Run: headless pygame with SDL's dummy video driver; simulated clock (each Clock.tick advances the game by its frame time, no real sleeping); random seed 0; keys injected as events and as key.get_pressed() state; mouse plan: one left click at the window centre at the start of phase 2, then a move to the lower-right quarter at the start of phase 3.
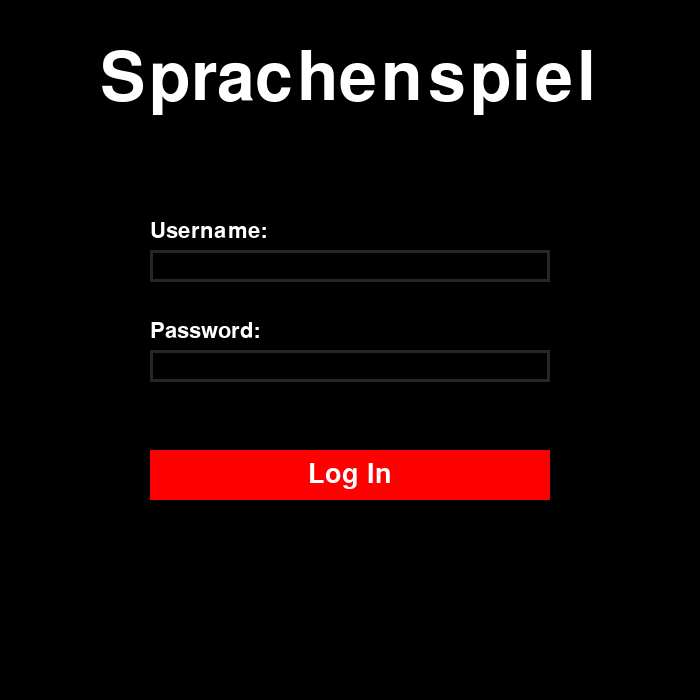
Frame 1 of 4 · flips 1–60 · no input
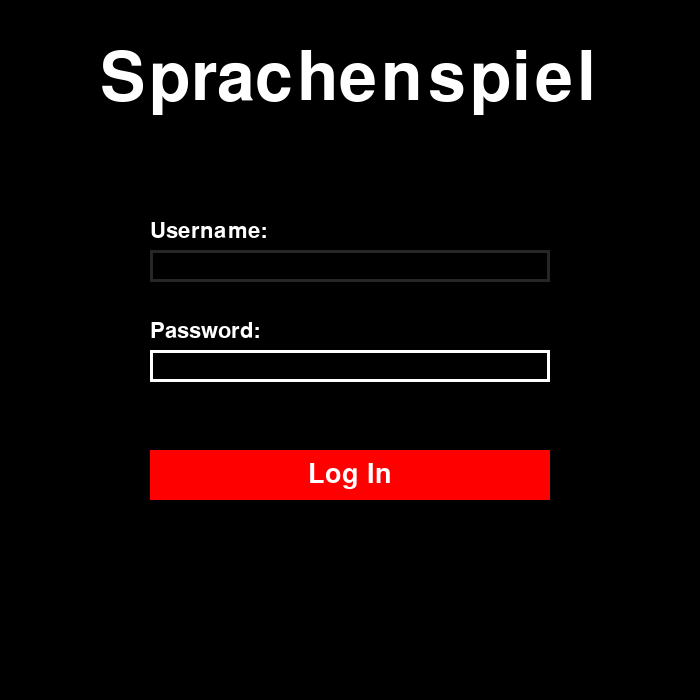
Frame 2 of 4 · flips 61–180 · clicked the window centre · tapped SPACE, RETURN · held RIGHT (→), D
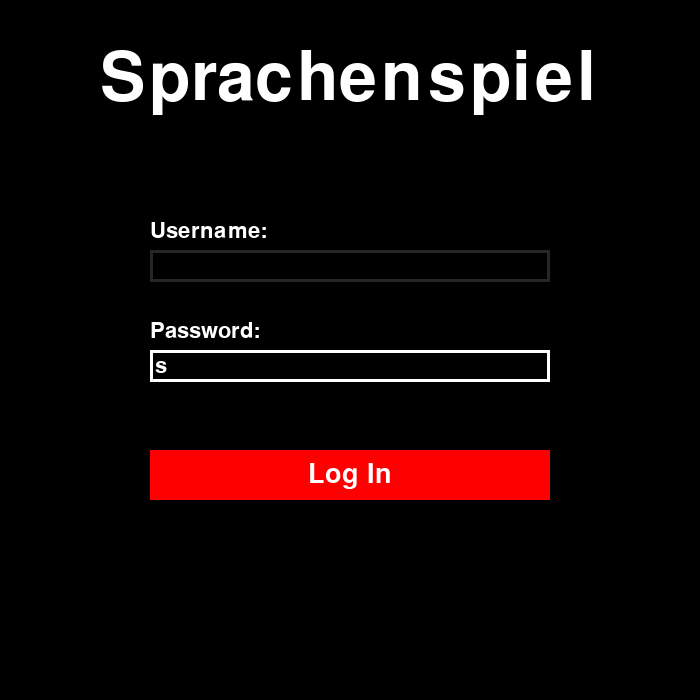
Frame 3 of 4 · flips 181–300 · moved the mouse to the lower-right quarter · held DOWN (↓), S
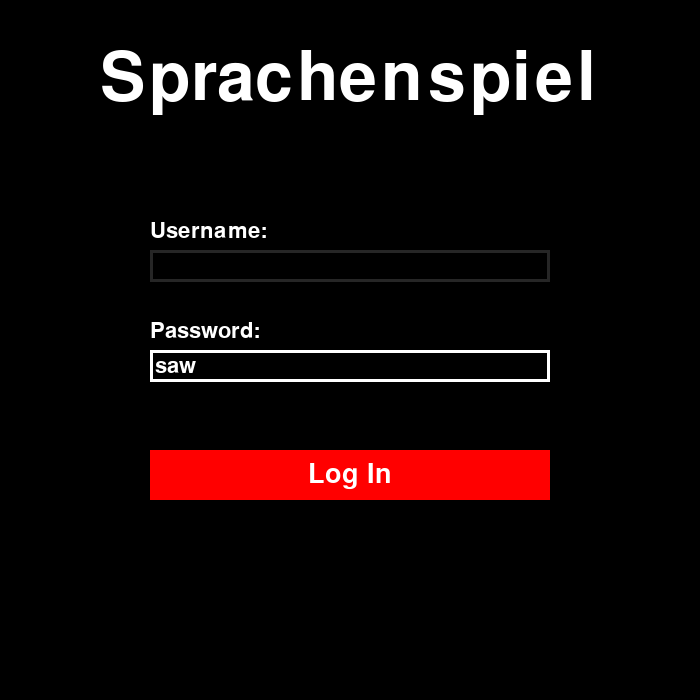
Frame 4 of 4 · flips 301–420 · held LEFT (←), A, UP (↑), W

The pygame program that drew these frames:

import pygame
import sys

pygame.init()
clock = pygame.time.Clock()
screen_width = 700
screen_height = 700
screen = pygame.display.set_mode((screen_width, screen_height))
pygame.display.set_caption("Sprachenspiel Log In")
base_font = pygame.font.Font(None, 32)
headline_font = pygame.font.Font(None, 100)
user_text1 = ""  # Text for the first input box
user_text2 = ""  # Text for the second input box

# Define the fixed width for the input boxes
fixed_input_width = 400
input_rect1 = pygame.Rect(150, 250, fixed_input_width, 32)  # Initial position and dimensions of the first input box
input_rect2 = pygame.Rect(150, 350, fixed_input_width, 32)  # Initial position and dimensions of the second input box

# Define the "Log In" button
button_rect = pygame.Rect(150, 450, 400, 50)
button_color = pygame.Color("red")
button_text = "Log In"
button_font = pygame.font.Font(None, 40)

color_active = pygame.Color("white")
color_inactive = pygame.Color("gray15")
color1 = color_inactive
color2 = color_inactive
active1 = False
active2 = False


while True:
    for event in pygame.event.get():
        if event.type == pygame.QUIT:
            pygame.quit()
            sys.exit()

        # Handle mouse click events for the first input box
        if event.type == pygame.MOUSEBUTTONDOWN:
            if input_rect1.collidepoint(event.pos):
                active1 = True
                active2 = False  # Deactivate the second input box
            else:
                active1 = False

        # Handle mouse click events for the second input box
        if event.type == pygame.MOUSEBUTTONDOWN:
            if input_rect2.collidepoint(event.pos):
                active2 = True
                active1 = False  # Deactivate the first input box
            else:
                active2 = False

        # Handle mouse click events for the "Log In" button
        if event.type == pygame.MOUSEBUTTONDOWN:
            if button_rect.collidepoint(event.pos):
                # Perform login action here (you can add your logic)
                print("Logging in...")
                print("Username:", user_text1)
                print("Password:", user_text2)

        # Handle keyboard events for the first input box
        if event.type == pygame.KEYDOWN:
            if active1:
                if event.key == pygame.K_BACKSPACE:
                    user_text1 = user_text1[:-1]
                elif len(user_text1) < 20:  # Limiting user to use only 20 characters
                    user_text1 += event.unicode

        # Handle keyboard events for the second input box
        if event.type == pygame.KEYDOWN:
            if active2:
                if event.key == pygame.K_BACKSPACE:
                    user_text2 = user_text2[:-1]
                elif len(user_text2) < 20:  # Limiting user to use only 20 characters
                    user_text2 += event.unicode

    screen.fill((0, 0, 0))

    # Headline label
    headline_label = headline_font.render("Sprachenspiel", True, (255, 255, 255))
    screen.blit(headline_label, (100, 45))

    # Render text labels above the input boxes
    label1 = base_font.render("Username:", True, (255, 255, 255))
    screen.blit(label1, (input_rect1.x, input_rect1.y - 30))

    label2 = base_font.render("Password:", True, (255, 255, 255))
    screen.blit(label2, (input_rect2.x, input_rect2.y - 30))

    # Determine the color for the first input box
    color1 = color_active if active1 else color_inactive
    pygame.draw.rect(screen, color1, input_rect1, 3)
    text_surface1 = base_font.render(user_text1, True, (255, 255, 255))
    screen.blit(text_surface1, (input_rect1.x + 5, input_rect1.y + 5))

    # Determine the color for the second input box
    color2 = color_active if active2 else color_inactive
    pygame.draw.rect(screen, color2, input_rect2, 3)
    text_surface2 = base_font.render(user_text2, True, (255, 255, 255))
    screen.blit(text_surface2, (input_rect2.x + 5, input_rect2.y + 5))

    # Render the "Log In" button
    pygame.draw.rect(screen, button_color, button_rect)
    button_label = button_font.render(button_text, True, (255, 255, 255))
    button_label_rect = button_label.get_rect(center=button_rect.center)
    screen.blit(button_label, button_label_rect)

    pygame.display.flip()
    clock.tick(60)
